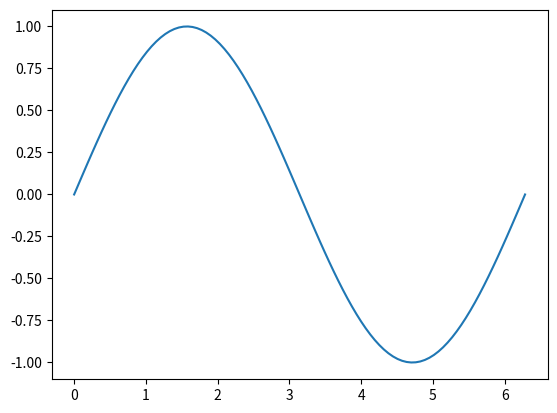
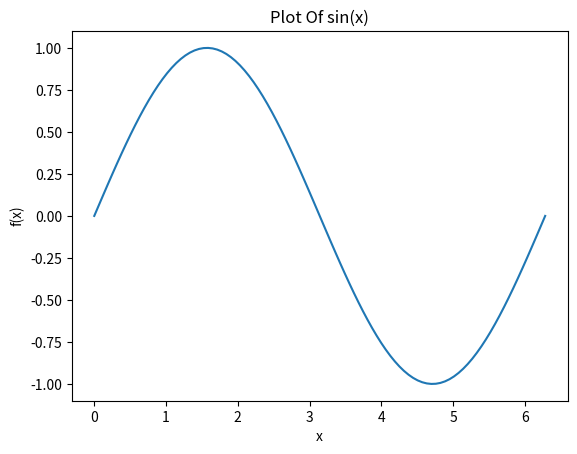
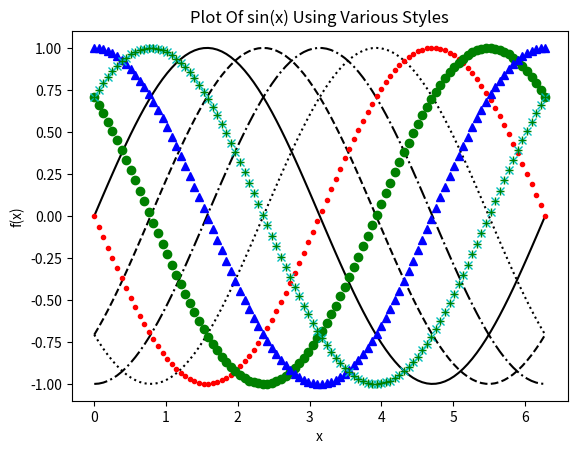
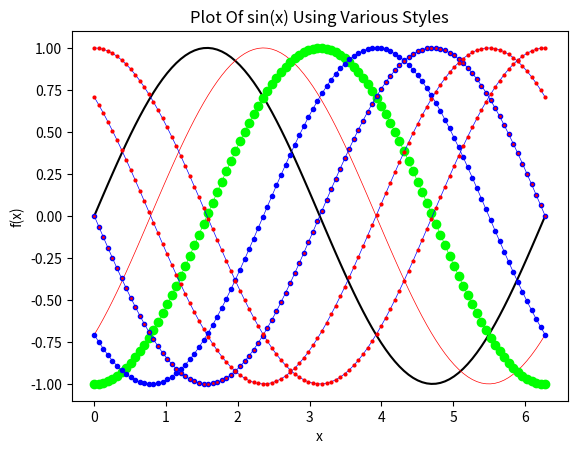
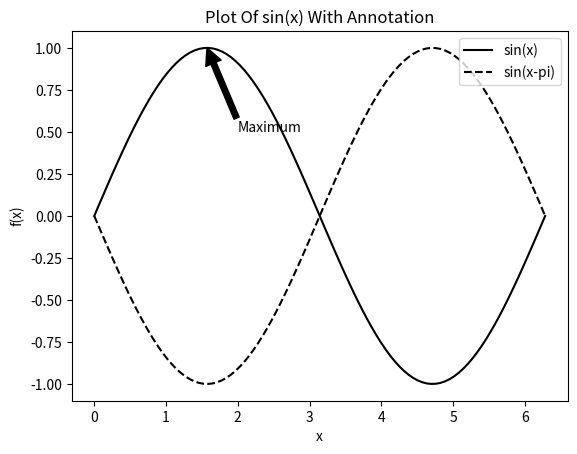
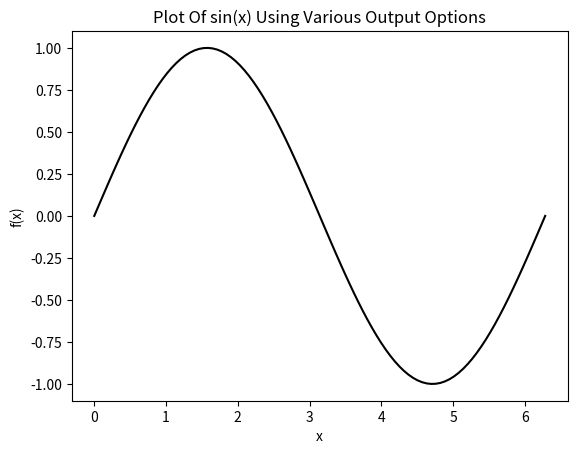

Reproduce these figures in Python, in order.
from matplotlib import pyplot as plt
import numpy as np

################################################################################
# Create data.
################################################################################
x = np.linspace(0, 2*np.pi, 100)
y = np.sin(x)
y1 = np.sin(x - 1 * np.pi / 4)
y2 = np.sin(x - 2 * np.pi / 4)
y3 = np.sin(x - 3 * np.pi / 4)
y4 = np.sin(x - 4 * np.pi / 4)
y5 = np.sin(x - 5 * np.pi / 4)
y6 = np.sin(x - 6 * np.pi / 4)
y7 = np.sin(x - 7 * np.pi / 4)
 
################################################################################
# Most simple plot.
################################################################################
plt.figure()
plt.plot(x, y)

################################################################################
# Add axis labels.
################################################################################
plt.figure()
plt.plot(x, y)

plt.xlabel('x')
plt.ylabel('f(x)')
plt.title('Plot Of sin(x)')

################################################################################
# Create different plot styles using Mablab styling.
################################################################################
plt.figure()
plt.plot(x, y, 'k-')
plt.plot(x, y1, 'k--')
plt.plot(x, y2, 'k-.')
plt.plot(x, y3, 'k:')
plt.plot(x, y4, 'r.')
plt.plot(x, y5, 'go')
plt.plot(x, y6, 'b^')
plt.plot(x, y7, 'cx')
plt.plot(x, y7, 'g+')

plt.xlabel('x')
plt.ylabel('f(x)')
plt.title('Plot Of sin(x) Using Various Styles') 

################################################################################
# Create different plot styles using explicit styling & HEX color codes.
################################################################################
plt.figure()
plt.plot(x, y, color='#000000', linestyle='-')
plt.plot(x, y1, color='#ff0000', ls='-', linewidth=0.5)
plt.plot(x, y2, color='#00ff00', ls='-', lw=0.5, marker='o')
plt.plot(x, y3, color='#0000ff', ls='-', lw=0.5, marker='o', markersize=3)
plt.plot(x, y4, color='#0000ff', ls='-', lw=0.5, marker='o', ms=3, markerfacecolor='#ff0000')
plt.plot(x, y5, color='#0000ff', ls='-', lw=0.5, marker='o', ms=3, mfc='#ff0000', markeredgewidth=0)
plt.plot(x, y6, color='#0000ff', ls='-', lw=0.5, marker='o', ms=3, mfc='#ff0000', mew=0)

plt.xlabel('x')
plt.ylabel('f(x)')
plt.title('Plot Of sin(x) Using Various Styles') 

################################################################################
# Plot labeling & annotation.
################################################################################
plt.figure()
plt.plot(x, y, color='#000000', linestyle='-', label='sin(x)') 
plt.plot(x, y4, color='#000000', linestyle='--', label='sin(x-pi)') 

plt.annotate('Maximum', xy=(np.pi/2,1), xytext=(2,0.5), 
                arrowprops=dict(facecolor='black'))

lgd = plt.legend(loc='upper right', ncol=1)
plt.xlabel('x')
plt.ylabel('f(x)')
plt.title('Plot Of sin(x) With Annotation') 

################################################################################
# Plot saving options.
################################################################################
plt.figure()
plt.plot(x, y, color='#000000', linestyle='-', label='sin(x)') 
plt.xlabel('x')
plt.ylabel('f(x)')
plt.title('Plot Of sin(x) Using Various Output Options') 
plt.savefig('plot_sin_save_default.png') 
plt.savefig('plot_sin_save_300_dpi.png', dpi=300) 
plt.savefig('plot_sin_save_300_dpi_tight.png', dpi=300, bbox_inches='tight') 
plt.savefig('plot_sin_save_300_dpi_tight.pdf', dpi=300, bbox_inches='tight') 

# Notes:
#
# 1. Tightening the border with the bbox_inches argument can help remove 
#    unneeded whitespace; however, this can clip elements outside of the plot 
#    such as axis labels, legends, etc.  As such, be sure to examine plots to 
#    ensure that all peripheral elements are present.  If this approach cannot
#    be made to work, using external tools to automatically crop the images
#    can be more straightforward (e.g., mogrify -trim image.png from the 
#    ImageMagick suite of tools).
#
# 2. Note that we adjust the image resolution (dots per inch --- dpi) to 
#    increase the image size.  This provides a benefit whereby images can be 
#    made large on a printed page without appearing pixelated.  Alternatively,
#    we generated a PDF file, which is a "vector" format, which allows for 
#    unlimited scaling.  However, a caution: plotting *very* detailed data
#    (such as nuclear cross sections) with PDF or other vector formats can lead 
#    to large files.
#

################################################################################
# Show the plots.
################################################################################
plt.show()
 
